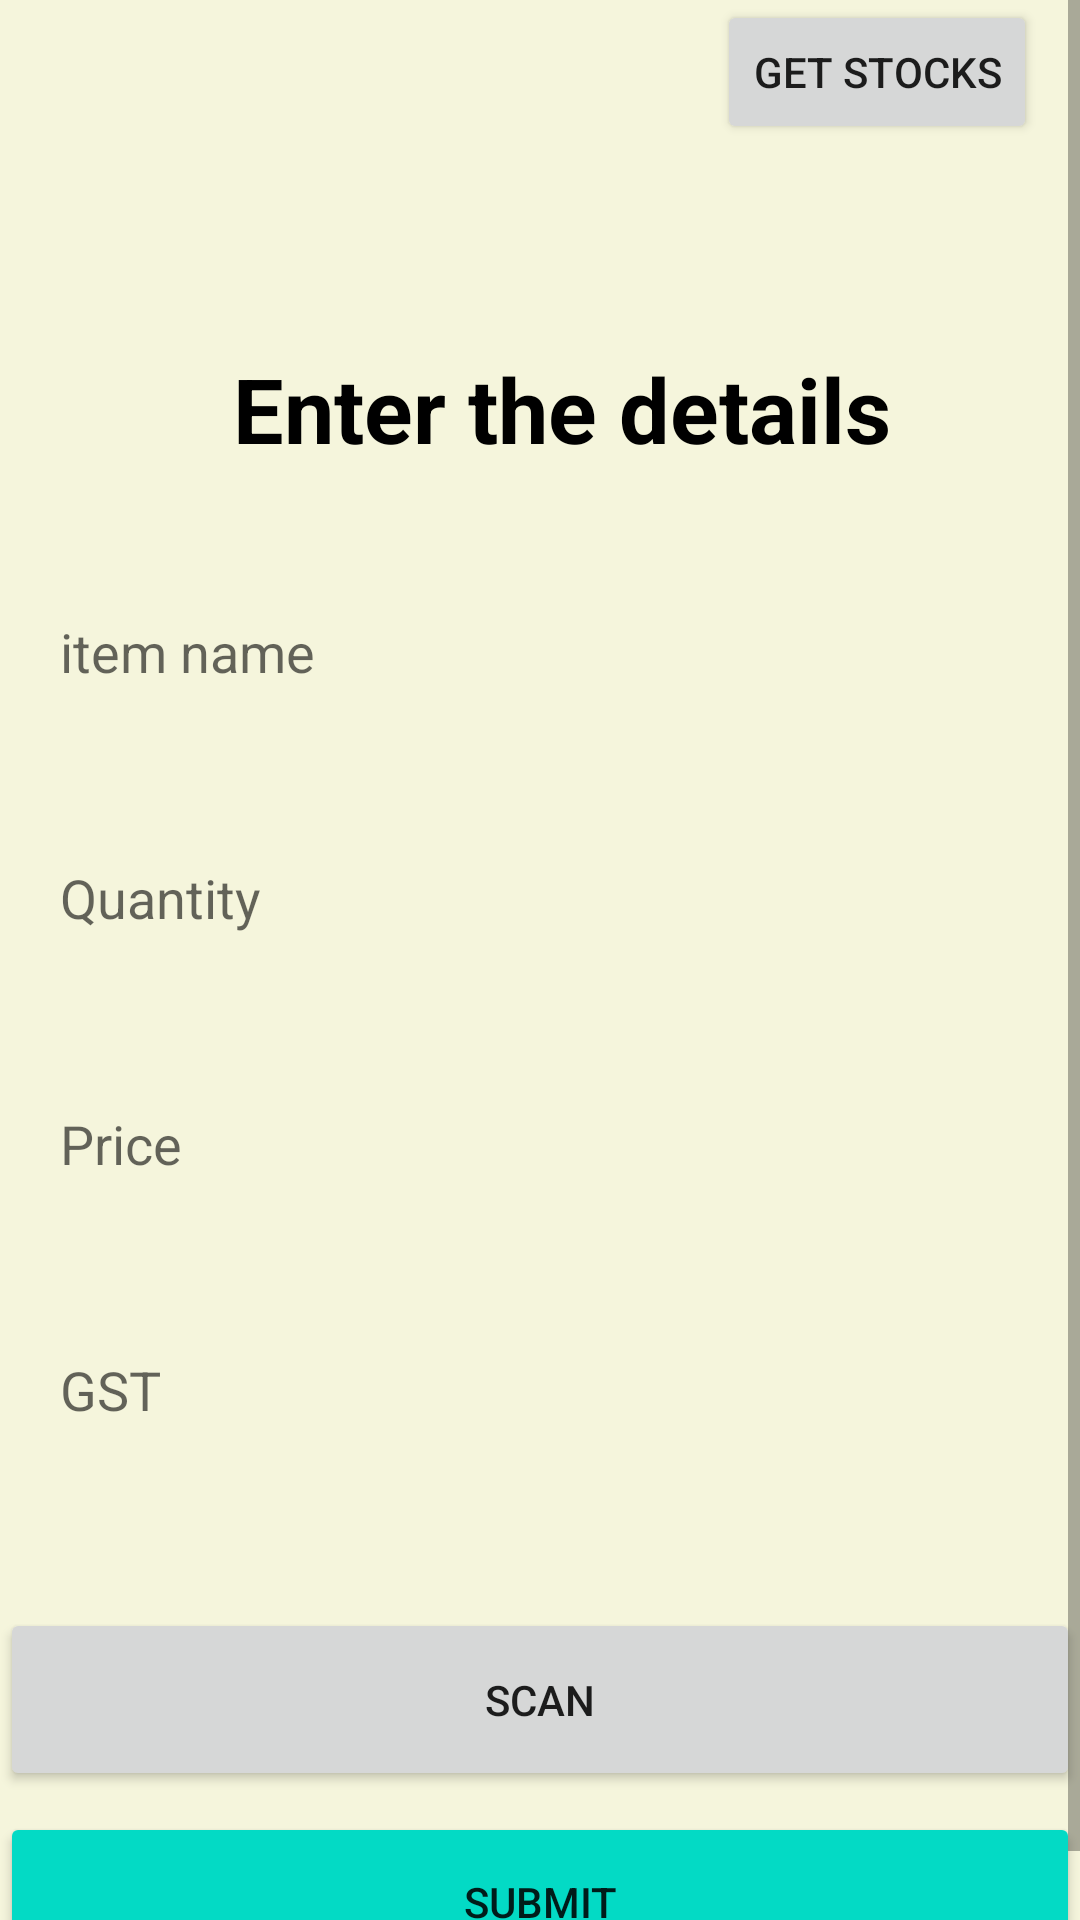

Here is an Android app screen rendered from its layout file. Give the layout XML and the strings, colors and styles it references.
<!-- AndroidManifest.xml: application theme Theme.MiniProjectFoodWarehouseManagement -->
<!-- res/layout/activity_dairy2.xml -->
<?xml version="1.0" encoding="utf-8"?>
<ScrollView xmlns:android="http://schemas.android.com/apk/res/android"
    xmlns:app="http://schemas.android.com/apk/res-auto"
    xmlns:tools="http://schemas.android.com/tools"
    android:layout_width="match_parent"
    android:layout_height="match_parent"
    android:background="@color/background"
    tools:context=".Dairy">

    <androidx.constraintlayout.widget.ConstraintLayout
        android:layout_width="match_parent"
        android:layout_height="match_parent">

        <ImageView
            android:id="@+id/imageView"
            android:layout_width="wrap_content"
            android:layout_height="wrap_content"
            app:layout_constraintStart_toStartOf="parent"
            app:layout_constraintTop_toTopOf="parent" />


        <TextView
            android:id="@+id/textView2"
            android:layout_width="wrap_content"
            android:layout_height="wrap_content"
            android:layout_marginTop="116dp"
            android:text="Enter the details"
            android:textColor="@color/black"
            android:textSize="30sp"
            android:textStyle="bold"
            app:layout_constraintEnd_toEndOf="parent"
            app:layout_constraintHorizontal_bias="0.552"
            app:layout_constraintStart_toStartOf="parent"
            app:layout_constraintTop_toTopOf="parent" />

        <EditText
            android:id="@+id/itemName"
            android:layout_width="360dp"
            android:layout_height="50dp"
            android:layout_marginTop="36dp"
            android:background="@color/common_google_signin_btn_text_light"
            android:hint="item name"
            android:paddingLeft="20dp"
            app:layout_constraintEnd_toEndOf="parent"
            app:layout_constraintStart_toStartOf="parent"
            app:layout_constraintTop_toBottomOf="@+id/textView2" />

        <EditText
            android:id="@+id/quantity"
            android:layout_width="360dp"
            android:layout_height="50dp"
            android:layout_marginTop="32dp"
            android:background="@color/common_google_signin_btn_text_light"
            android:hint="Quantity"
            android:paddingLeft="20dp"
            app:layout_constraintEnd_toEndOf="parent"
            app:layout_constraintStart_toStartOf="parent"
            app:layout_constraintTop_toBottomOf="@+id/itemName" />

        <EditText
            android:id="@+id/price"
            android:layout_width="360dp"
            android:layout_height="50dp"
            android:layout_marginTop="32dp"
            android:background="@color/common_google_signin_btn_text_light"
            android:hint="Price"
            android:paddingLeft="20dp"
            app:layout_constraintEnd_toEndOf="parent"
            app:layout_constraintStart_toStartOf="parent"
            app:layout_constraintTop_toBottomOf="@+id/quantity" />

        <EditText
            android:id="@+id/GST"
            android:layout_width="360dp"
            android:layout_height="50dp"
            android:layout_marginTop="32dp"
            android:background="@color/common_google_signin_btn_text_light"
            android:hint="GST"
            android:paddingLeft="20dp"
            app:layout_constraintEnd_toEndOf="parent"
            app:layout_constraintStart_toStartOf="parent"
            app:layout_constraintTop_toBottomOf="@+id/price" />

        <Button
            android:id="@+id/submit"
            android:layout_width="360dp"
            android:layout_height="60dp"
            android:layout_gravity="center_horizontal"
            android:layout_marginTop="604dp"
            android:backgroundTint="@color/teal_200"
            android:text="submit"
            app:layout_constraintEnd_toEndOf="parent"
            app:layout_constraintHorizontal_bias="0.49"
            app:layout_constraintStart_toStartOf="parent"
            app:layout_constraintTop_toTopOf="parent" />

        <Button
            android:id="@+id/scan"
            android:layout_width="360dp"
            android:layout_height="61dp"
            android:layout_marginBottom="4dp"
            android:text="Scan"
            app:layout_constraintBottom_toTopOf="@+id/submit"
            app:layout_constraintEnd_toEndOf="parent"
            app:layout_constraintHorizontal_bias="0.49"
            app:layout_constraintStart_toStartOf="parent"
            app:layout_constraintTop_toBottomOf="@+id/GST"
            app:layout_constraintVertical_bias="0.941" />

        <Button
            android:id="@+id/get_stocks"
            android:layout_width="wrap_content"
            android:layout_height="wrap_content"
            android:layout_marginBottom="108dp"
            android:text="Get Stocks"
            app:layout_constraintBottom_toBottomOf="@+id/textView2"
            app:layout_constraintEnd_toEndOf="parent"
            app:layout_constraintHorizontal_bias="0.943"
            app:layout_constraintStart_toStartOf="parent"
            app:layout_constraintTop_toTopOf="parent"
            app:layout_constraintVertical_bias="0.0" />


    </androidx.constraintlayout.widget.ConstraintLayout>
</ScrollView>
<!-- resources referenced by this layout -->
<resources>
  <color name="background">#F5F5DC</color>
  <color name="black">#FF000000</color>
  <color name="teal_200">#FF03DAC5</color>
  <style name="Theme.MiniProjectFoodWarehouseManagement" parent="Theme.MaterialComponents.DayNight.DarkActionBar">
          
          <item name="colorPrimary">@color/purple_500</item>
          <item name="colorPrimaryVariant">@color/purple_700</item>
          <item name="colorOnPrimary">@color/white</item>
          
          <item name="colorSecondary">@color/teal_200</item>
          <item name="colorSecondaryVariant">@color/teal_700</item>
          <item name="colorOnSecondary">@color/black</item>
          
          <item name="android:statusBarColor" tools:targetApi="l">?attr/colorPrimaryVariant</item>
          
      </style>
  <color name="purple_500">#FF6200EE</color>
  <color name="purple_700">#FF3700B3</color>
  <color name="white">#FFFFFFFF</color>
  <color name="teal_700">#FF018786</color>
</resources>
